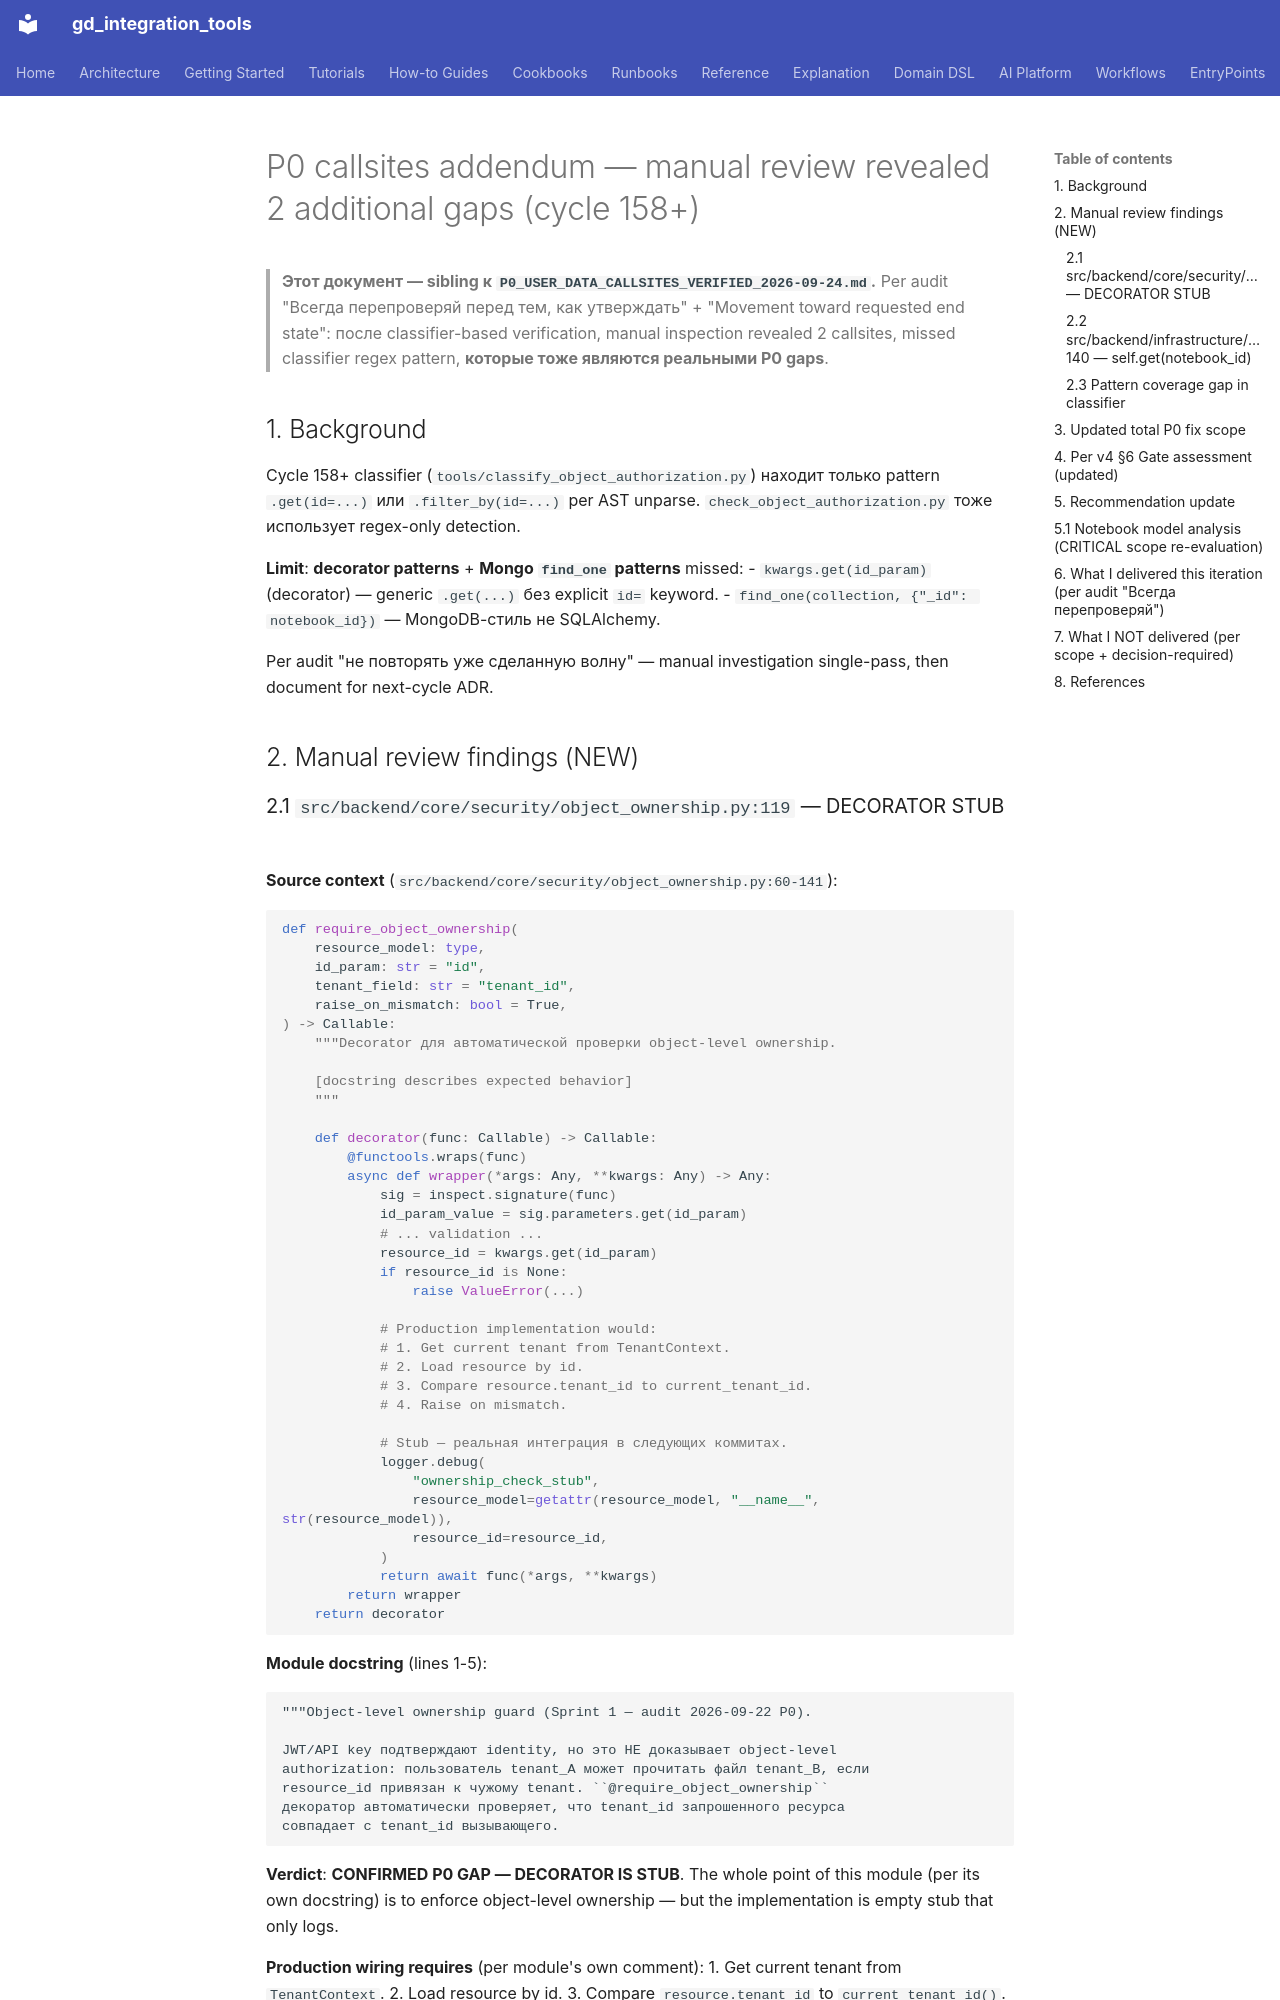

repository: IvanKorch1289/gd_integration_tools · page: roadmap/P0_USER_DATA_CALLSITES_ADDENDUM_2026-09-24/index.html · generator: mkdocs

# P0 callsites addendum — manual review revealed 2 additional gaps (cycle 158+)

> **Этот документ — sibling к `P0_USER_DATA_CALLSITES_VERIFIED_2026-09-24.md`.**
> Per audit "Всегда перепроверяй перед тем, как утверждать" + "Movement toward
> requested end state": после classifier-based verification, manual
> inspection revealed 2 callsites, missed classifier regex pattern,
> **которые тоже являются реальными P0 gaps**.

## 1. Background

Cycle 158+ classifier (`tools/classify_object_authorization.py`) находит
только pattern `.get(id=...)` или `.filter_by(id=...)` per AST unparse.
`check_object_authorization.py` тоже использует regex-only detection.

**Limit**: **decorator patterns** + **Mongo `find_one` patterns** missed:
- `kwargs.get(id_param)` (decorator) — generic `.get(...)` без explicit `id=` keyword.
- `find_one(collection, {"_id": notebook_id})` — MongoDB-стиль не SQLAlchemy.

Per audit "не повторять уже сделанную волну" — manual investigation
single-pass, then document for next-cycle ADR.

## 2. Manual review findings (NEW)
